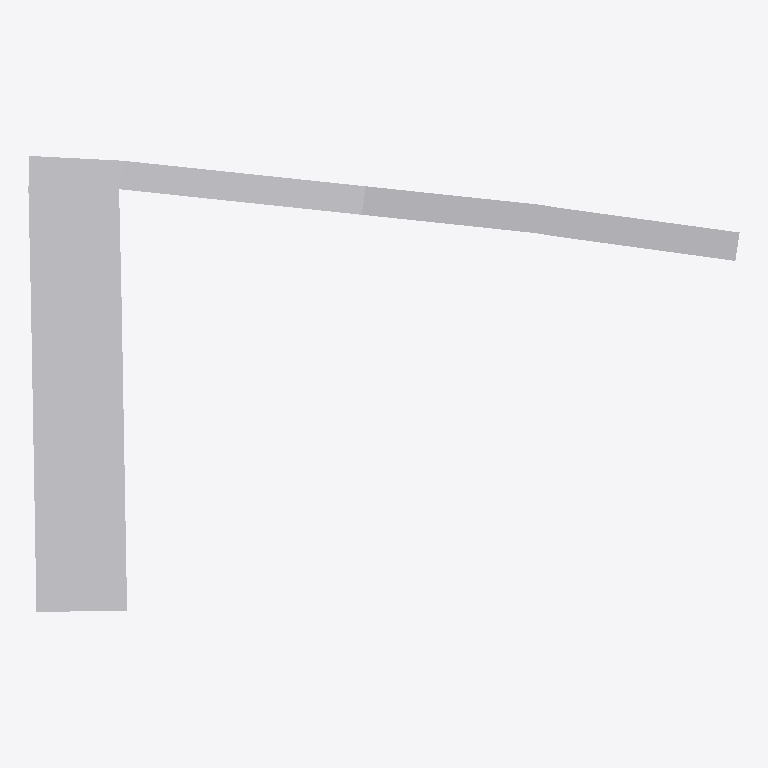
Plan cut of the same IFC building model at storey 'Road' (level 0.00 m, cut at 1.40 m), seen from above with north up, elements coloured by IFC class: 1 other element (light grey). Cut surfaces are drawn darker.
Extent 105.1 m × 67.5 m × 6.9 m (x, y, z). Storeys (2): Road at 0.00 m; GF at 0.00 m. Elements (1): 1 IfcGeographicElement.

HEADER;
FILE_DESCRIPTION(('ViewDefinition[DesignTransferView]'),'2;1');
FILE_NAME('lifa.ifc','2026-11-22T22:21:43+05:30',(''),(''),'IfcOpenShell 0.9.0.post1','Bonsai 0.9.0-post1','Nobody');
FILE_SCHEMA(('IFC4X3'));
ENDSEC;
DATA;
#1=IFCPROJECT('3VakyvPDD8KRT$ITiMOZTU',$,'My Project',$,$,$,$,(#10,#22),#5);
#27=IFCSITE('1t2UzLK0n5cevF$SRkiBZN',$,'My Site',$,$,#50,$,$,$,$,$,$,$,$);
#33=IFCBUILDING('0Dca95rXj2GPOWg3JfjXQB',$,'My Building',$,$,#56,$,$,$,$,$,$);
#39=IFCBUILDINGSTOREY('1Ktp79caz3fhMzHrpuQwvC',$,'Road',$,$,#62,$,$,$,$);
#7270=IFCBUILDINGSTOREY('2yCgE42B5FmwlCdWxpNigk',$,'GF',$,$,#7286,$,$,$,$);
#7145=IFCGEOGRAPHICELEMENT('0diPJ746f6wvS2JSRC3fB9',$,'Road',$,$,$,#7146,$,.TERRAIN.);
ENDSEC;
